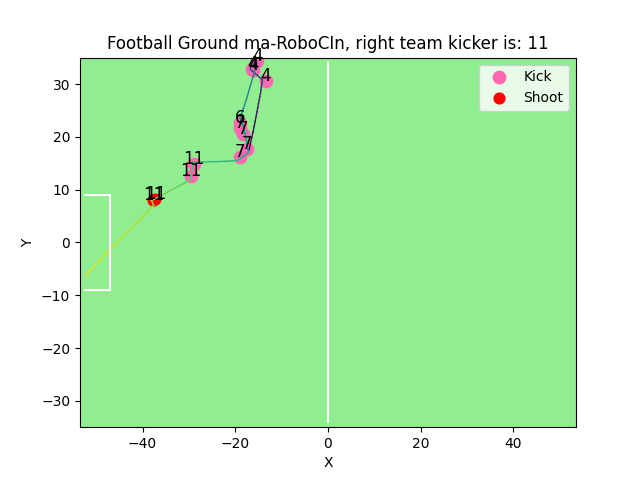

The data file committed next to this chart (first rows):
right_team, left_team, cycle, mode, ball_x, ball_y, right_team_score, opp_player_0_unum, opp_player_0_x, opp_player_0_y, opp_player_0_kick, opp_player_0_shoot, opp_player_1_unum, opp_player_1_x, opp_player_1_y, opp_player_1_kick, opp_player_1_shoot, opp_player_2_unum, opp_player_2_x, opp_player_2_y, opp_player_2_kick, opp_player_2_shoot, opp_player_3_unum, opp_player_3_x
RoboCIn, ma, 4358, play_on, -17.03, 17.45, 1, 4, -2.514, 22.35, 0, 0, 6, -16.66, -3.102, 0, 0, 7, -31.37, 1.488, 0, 0, 2, 1.983
RoboCIn, ma, 4359, play_on, -16.75, 18.68, 1, 4, -3.129, 22.84, 0, 0, 6, -16.4, -2.55, 0, 0, 7, -31.25, 1.587, 0, 0, 2, 2.005
RoboCIn, ma, 4360, play_on, -16.45, 19.85, 1, 4, -3.721, 23.26, 0, 0, 6, -16.1, -2.049, 0, 0, 2, 2.011, 6.035, 0, 0, 7, -31.13
RoboCIn, ma, 4361, play_on, -16.17, 20.95, 1, 4, -4.349, 23.7, 0, 0, 6, -15.79, -1.526, 0, 0, 2, 1.998, 6.692, 0, 0, 7, -31.01
RoboCIn, ma, 4362, play_on, -15.92, 21.97, 1, 4, -4.946, 24.18, 0, 0, 6, -15.49, -0.9839, 0, 0, 2, 2.026, 7.284, 0, 0, 7, -30.89
RoboCIn, ma, 4363, play_on, -15.7, 22.95, 1, 4, -5.553, 24.7, 0, 0, 2, 2.031, 7.86, 0, 0, 6, -15.19, -0.4189, 0, 0, 7, -30.78
RoboCIn, ma, 4364, play_on, -15.5, 23.88, 1, 4, -6.208, 25.16, 0, 0, 2, 2.028, 8.432, 0, 0, 6, -14.87, 0.0615, 0, 0, 7, -30.66
RoboCIn, ma, 4365, play_on, -15.32, 24.72, 1, 4, -6.877, 25.63, 0, 0, 2, 2.015, 8.987, 0, 0, 6, -14.51, 0.5719, 0, 0, 7, -30.54
RoboCIn, ma, 4366, play_on, -15.16, 25.52, 1, 4, -7.505, 26.07, 0, 0, 2, 1.953, 9.554, 0, 0, 6, -14.14, 1.124, 0, 0, 7, -30.43
RoboCIn, ma, 4367, play_on, -14.99, 26.29, 1, 4, -8.187, 26.57, 0, 0, 2, 1.963, 10.14, 0, 0, 6, -13.81, 1.659, 0, 0, 3, 0.9577
RoboCIn, ma, 4368, play_on, -14.84, 27, 1, 4, -8.825, 27.07, 0, 0, 2, 1.959, 10.67, 0, 0, 6, -13.51, 2.24, 0, 0, 7, -29.93
RoboCIn, ma, 4369, play_on, -14.69, 27.65, 1, 4, -9.477, 27.56, 0, 0, 2, 1.955, 11.23, 0, 0, 6, -13.25, 2.791, 0, 0, 7, -29.71
RoboCIn, ma, 4370, play_on, -14.56, 28.27, 1, 4, -10.1, 28.07, 0, 0, 2, 1.96, 11.8, 0, 0, 6, -12.96, 3.315, 0, 0, 7, -29.23
RoboCIn, ma, 4371, play_on, -14.45, 28.83, 1, 4, -10.74, 28.55, 0, 0, 2, 1.933, 12.35, 0, 0, 6, -12.65, 3.841, 0, 0, 7, -28.7
RoboCIn, ma, 4372, play_on, -14.37, 29.38, 1, 4, -11.43, 29, 0, 0, 2, 1.921, 12.91, 0, 0, 6, -12.37, 4.369, 0, 0, 7, -28.09
RoboCIn, ma, 4373, play_on, -14.3, 29.89, 1, 4, -12.12, 29.5, 0, 0, 2, 1.882, 13.54, 0, 0, 6, -12.01, 4.872, 0, 0, 7, -27.5
RoboCIn, ma, 4374, play_on, -14.23, 30.35, 1, 4, -12.8, 30.05, 0, 0, 2, 1.888, 14.11, 0, 0, 6, -11.71, 5.41, 0, 0, 7, -26.93
RoboCIn, ma, 4375, play_on, -14.16, 30.78, 1, 4, -13.48, 30.56, 1, 0, 2, 1.933, 14.71, 0, 0, 6, -11.39, 5.941, 0, 0, 7, -26.68
RoboCIn, ma, 4376, play_on, -14.73, 31.24, 1, 4, -13.74, 30.76, 0, 0, 2, 1.931, 15.31, 0, 0, 6, -11.02, 6.456, 0, 0, 7, -26.22
RoboCIn, ma, 4377, play_on, -15.27, 31.67, 1, 4, -14.24, 31.13, 0, 0, 2, 1.91, 15.92, 0, 0, 6, -10.7, 6.965, 0, 0, 7, -25.97
RoboCIn, ma, 4378, play_on, -15.79, 32.05, 1, 4, -14.84, 31.56, 0, 0, 2, 1.884, 16.47, 0, 0, 6, -10.26, 7.658, 0, 0, 7, -25.5
RoboCIn, ma, 4379, play_on, -16.27, 32.4, 1, 4, -15.46, 32.09, 0, 0, 2, 1.819, 17.27, 0, 0, 6, -10.08, 7.918, 0, 0, 7, -25.24
RoboCIn, ma, 4380, play_on, -16.72, 32.71, 1, 4, -16.09, 32.59, 1, 0, 2, 1.774, 17.6, 0, 0, 6, -10.01, 8.012, 0, 0, 7, -25.1
RoboCIn, ma, 4381, play_on, -16.71, 33.43, 1, 4, -16.33, 32.79, 1, 0, 2, 1.76, 17.74, 0, 0, 6, -9.778, 8.368, 0, 0, 7, -24.99
RoboCIn, ma, 4382, play_on, -15.98, 33.78, 1, 4, -16.32, 32.78, 0, 0, 2, 1.754, 17.8, 0, 0, 6, -9.476, 8.802, 0, 0, 7, -24.87
RoboCIn, ma, 4383, kick_in_r, -15.3, 34.0, 1, 4, -16.32, 32.78, 0, 0, 2, 1.75, 17.83, 0, 0, 6, -9.164, 9.29, 0, 0, 7, -24.75
RoboCIn, ma, 4384, kick_in_r, -15.3, 34.0, 1, 4, -16.32, 32.78, 0, 0, 2, 1.748, 17.84, 0, 0, 6, -9.034, 9.476, 0, 0, 7, -24.71
RoboCIn, ma, 4385, kick_in_r, -15.3, 34.0, 1, 4, -16.25, 32.95, 0, 0, 2, 1.329, 18.21, 0, 0, 6, -9.328, 9.98, 0, 0, 7, -24.59
RoboCIn, ma, 4386, kick_in_r, -15.3, 34.0, 1, 4, -16.14, 33.19, 0, 0, 2, 0.7492, 18.7, 0, 0, 6, -9.759, 10.61, 0, 0, 7, -24.46
RoboCIn, ma, 4387, kick_in_r, -15.3, 34.0, 1, 4, -16.04, 33.46, 0, 0, 2, 0.0801, 19.27, 0, 0, 6, -10.27, 11.27, 0, 0, 7, -24.3
RoboCIn, ma, 4388, kick_in_r, -15.3, 34.0, 1, 4, -15.94, 33.74, 0, 0, 2, -0.6794, 19.96, 0, 0, 6, -10.83, 11.89, 0, 0, 7, -24.13
RoboCIn, ma, 4389, kick_in_r, -15.3, 34.0, 1, 4, -15.85, 34.04, 0, 0, 2, -1.485, 20.61, 0, 0, 6, -11.32, 12.53, 0, 0, 7, -23.94
RoboCIn, ma, 4390, kick_in_r, -15.3, 34.0, 1, 4, -15.77, 34.3, 0, 0, 2, -2.26, 21.26, 0, 0, 6, -11.89, 13.2, 0, 0, 7, -23.77
RoboCIn, ma, 4391, kick_in_r, -15.3, 34.0, 1, 4, -15.68, 34.57, 0, 0, 2, -3.015, 21.81, 0, 0, 6, -12.41, 13.9, 0, 0, 7, -23.54
RoboCIn, ma, 4392, kick_in_r, -15.3, 34.0, 1, 4, -15.58, 34.86, 0, 0, 2, -3.683, 22.42, 0, 0, 6, -13.04, 14.59, 0, 0, 7, -23.35
RoboCIn, ma, 4393, kick_in_r, -15.3, 34.0, 1, 4, -15.49, 35.13, 0, 0, 2, -4.433, 23.05, 0, 0, 6, -13.62, 15.32, 0, 0, 7, -23.16
RoboCIn, ma, 4394, kick_in_r, -15.3, 34.0, 1, 4, -15.45, 35.24, 0, 0, 2, -5.178, 23.68, 0, 0, 6, -14.25, 16.07, 0, 0, 7, -22.97
RoboCIn, ma, 4395, kick_in_r, -15.3, 34.0, 1, 4, -15.44, 35.28, 0, 0, 2, -5.929, 24.32, 0, 0, 6, -14.84, 16.79, 0, 0, 7, -22.86
RoboCIn, ma, 4396, kick_in_r, -15.3, 34.0, 1, 4, -15.42, 35.12, 0, 0, 2, -6.699, 24.92, 0, 0, 6, -15.4, 17.41, 0, 0, 7, -22.71
RoboCIn, ma, 4397, kick_in_r, -15.3, 34.0, 1, 4, -15.4, 34.85, 0, 0, 2, -7.041, 25.15, 0, 0, 6, -15.93, 18.1, 0, 0, 7, -22.53
RoboCIn, ma, 4398, kick_in_r, -15.3, 34.0, 1, 4, -15.39, 34.74, 0, 0, 2, -7.47, 25.71, 0, 0, 6, -16.49, 18.75, 0, 0, 7, -22.39
RoboCIn, ma, 4399, kick_in_r, -15.3, 34.0, 1, 4, -15.35, 34.51, 0, 0, 2, -7.899, 26.52, 0, 0, 6, -17.04, 19.43, 0, 0, 7, -22.25
RoboCIn, ma, 4400, kick_in_r, -15.3, 34.0, 1, 4, -15.27, 34.38, 1, 0, 2, -8.394, 27.41, 0, 0, 6, -17.25, 19.69, 0, 0, 7, -22.21
RoboCIn, ma, 4401, play_on, -16.11, 31.57, 1, 4, -15.27, 34.39, 0, 0, 2, -8.733, 28, 0, 0, 6, -17.77, 20.09, 0, 0, 7, -22.19
RoboCIn, ma, 4402, play_on, -16.89, 29.29, 1, 4, -15.28, 34.4, 0, 0, 2, -8.882, 28.25, 0, 0, 6, -18.18, 20.7, 0, 0, 7, -21.85
RoboCIn, ma, 4403, play_on, -17.56, 27.22, 1, 6, -18.52, 21.33, 0, 0, 4, -14.9, 34.14, 0, 0, 7, -21.36, 20.26, 0, 0, 2, -8.959
RoboCIn, ma, 4404, play_on, -18.26, 25.31, 1, 6, -18.72, 21.95, 0, 0, 7, -20.86, 20.63, 0, 0, 4, -14.41, 33.8, 0, 0, 2, -8.603
RoboCIn, ma, 4405, play_on, -18.91, 23.53, 1, 6, -19.02, 22.54, 1, 0, 7, -20.33, 21.03, 0, 0, 4, -13.9, 33.42, 0, 0, 2, -8.128
RoboCIn, ma, 4406, play_on, -18.74, 23.03, 1, 6, -19.11, 22.77, 0, 0, 7, -19.82, 21.49, 0, 0, 4, -13.33, 33.07, 0, 0, 2, -7.614
RoboCIn, ma, 4407, play_on, -18.56, 22.55, 1, 6, -19.15, 22.86, 0, 0, 7, -19.65, 21.66, 0, 0, 4, -12.79, 32.74, 0, 0, 2, -7.043
RoboCIn, ma, 4408, play_on, -18.39, 22.1, 1, 6, -19.17, 22.89, 0, 0, 7, -19.5, 21.72, 0, 0, 4, -12.21, 32.43, 0, 0, 2, -6.361
RoboCIn, ma, 4409, play_on, -18.23, 21.68, 1, 7, -18.93, 21.72, 1, 0, 6, -18.7, 22.59, 0, 0, 4, -11.76, 32.17, 0, 0, 2, -5.705
RoboCIn, ma, 4410, play_on, -18.08, 21.17, 1, 7, -18.73, 21.72, 0, 0, 6, -18.34, 22.33, 0, 0, 4, -11.39, 31.93, 0, 0, 2, -5.096
RoboCIn, ma, 4411, play_on, -17.94, 20.68, 1, 7, -18.66, 21.71, 0, 0, 6, -18.03, 22.07, 0, 0, 4, -11.05, 31.68, 0, 0, 2, -4.449
RoboCIn, ma, 4412, play_on, -17.81, 20.23, 1, 7, -18.49, 21.22, 0, 0, 6, -17.86, 21.6, 0, 0, 4, -10.52, 31.39, 0, 0, 2, -3.734
RoboCIn, ma, 4413, play_on, -17.69, 19.79, 1, 7, -18.31, 20.51, 1, 0, 6, -17.74, 21.05, 0, 0, 4, -9.946, 31.06, 0, 0, 11, -31.24
RoboCIn, ma, 4414, play_on, -17.56, 19.16, 1, 7, -18.2, 20.12, 0, 0, 6, -17.63, 20.48, 0, 0, 11, -31.2, 15.24, 0, 0, 4, -9.307
RoboCIn, ma, 4415, play_on, -17.45, 18.56, 1, 7, -18.05, 19.63, 0, 0, 6, -17.54, 19.93, 0, 0, 11, -31.17, 15.26, 0, 0, 4, -8.735
RoboCIn, ma, 4416, play_on, -17.34, 17.98, 1, 7, -17.91, 19.15, 0, 0, 6, -17.26, 19.72, 0, 0, 11, -31.12, 15.27, 0, 0, 9, -31.61
RoboCIn, ma, 4417, play_on, -17.25, 17.45, 1, 7, -17.71, 18.48, 0, 0, 6, -17.09, 19.57, 0, 0, 11, -31.08, 15.27, 0, 0, 9, -31.6
... 40 more rows
